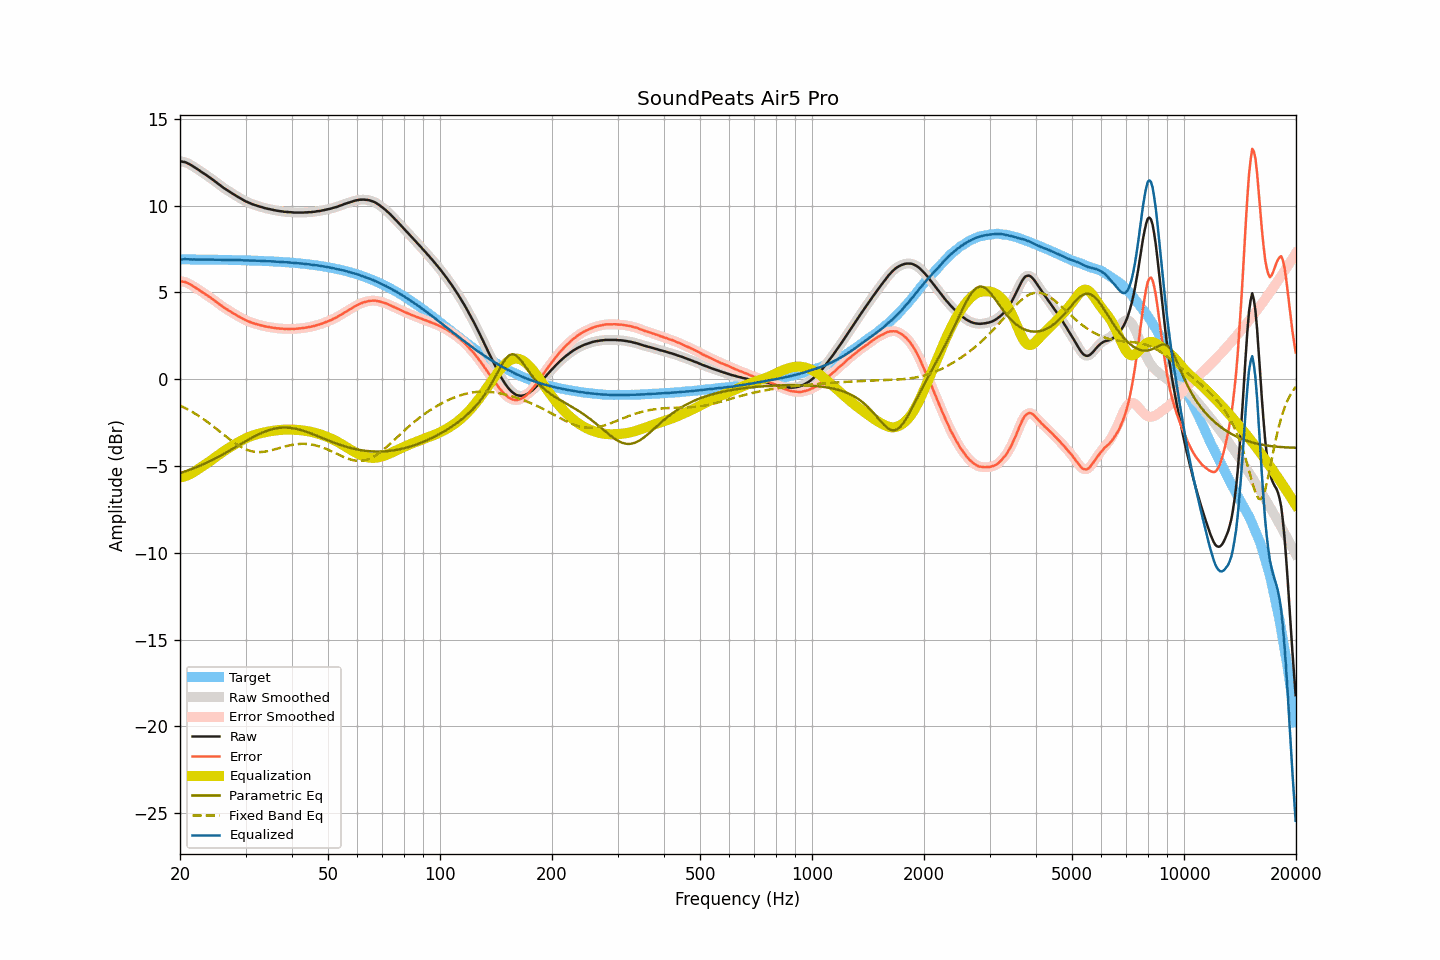

Values plotted in this chart, from the file beside it:
frequency, raw, smoothed, error, error_smoothed, equalization, parametric_eq, fixed_band_eq, equalized_raw, equalized_smoothed, target
20.00, 12.56, 12.56, 5.65, 5.65, -5.66, -5.41, -1.51, 6.89, 6.89, 6.91
20.20, 12.55, 12.55, 5.64, 5.64, -5.64, -5.38, -1.56, 6.90, 6.90, 6.91
20.40, 12.53, 12.53, 5.62, 5.63, -5.62, -5.35, -1.60, 6.91, 6.91, 6.91
20.61, 12.52, 12.51, 5.61, 5.60, -5.59, -5.32, -1.65, 6.93, 6.92, 6.91
20.81, 12.48, 12.48, 5.57, 5.57, -5.56, -5.28, -1.70, 6.92, 6.92, 6.91
21.02, 12.44, 12.44, 5.53, 5.53, -5.52, -5.25, -1.75, 6.92, 6.92, 6.91
21.23, 12.39, 12.39, 5.48, 5.48, -5.48, -5.22, -1.80, 6.91, 6.91, 6.90
21.44, 12.34, 12.34, 5.43, 5.43, -5.43, -5.18, -1.85, 6.90, 6.90, 6.90
21.66, 12.28, 12.28, 5.38, 5.38, -5.38, -5.15, -1.90, 6.90, 6.90, 6.90
21.87, 12.23, 12.22, 5.32, 5.32, -5.32, -5.11, -1.96, 6.91, 6.90, 6.90
22.09, 12.16, 12.16, 5.26, 5.26, -5.26, -5.07, -2.02, 6.90, 6.90, 6.90
22.31, 12.10, 12.10, 5.20, 5.20, -5.20, -5.04, -2.07, 6.90, 6.90, 6.90
22.54, 12.04, 12.03, 5.14, 5.13, -5.14, -5.00, -2.13, 6.90, 6.90, 6.90
22.76, 11.97, 11.97, 5.07, 5.07, -5.07, -4.96, -2.20, 6.89, 6.90, 6.90
22.99, 11.91, 11.91, 5.01, 5.01, -5.01, -4.92, -2.26, 6.89, 6.90, 6.90
23.22, 11.85, 11.85, 4.95, 4.95, -4.95, -4.88, -2.32, 6.90, 6.89, 6.90
23.45, 11.79, 11.78, 4.89, 4.89, -4.89, -4.83, -2.39, 6.90, 6.90, 6.90
23.69, 11.72, 11.72, 4.82, 4.83, -4.83, -4.79, -2.46, 6.89, 6.90, 6.89
23.92, 11.66, 11.66, 4.76, 4.76, -4.76, -4.75, -2.52, 6.89, 6.89, 6.89
24.16, 11.60, 11.59, 4.70, 4.70, -4.70, -4.70, -2.59, 6.90, 6.89, 6.89
24.40, 11.53, 11.53, 4.64, 4.64, -4.63, -4.65, -2.66, 6.89, 6.89, 6.89
24.65, 11.46, 11.46, 4.57, 4.57, -4.57, -4.61, -2.74, 6.89, 6.89, 6.89
24.89, 11.39, 11.39, 4.50, 4.50, -4.50, -4.56, -2.81, 6.89, 6.89, 6.89
25.14, 11.32, 11.32, 4.43, 4.43, -4.43, -4.51, -2.88, 6.89, 6.89, 6.89
25.39, 11.25, 11.25, 4.36, 4.36, -4.36, -4.46, -2.95, 6.89, 6.89, 6.89
25.65, 11.18, 11.18, 4.29, 4.29, -4.29, -4.41, -3.03, 6.88, 6.88, 6.88
25.91, 11.11, 11.11, 4.23, 4.22, -4.23, -4.36, -3.10, 6.88, 6.88, 6.88
26.16, 11.04, 11.04, 4.16, 4.16, -4.16, -4.31, -3.18, 6.87, 6.88, 6.88
26.43, 10.98, 10.98, 4.10, 4.10, -4.10, -4.26, -3.25, 6.88, 6.88, 6.88
26.69, 10.92, 10.92, 4.04, 4.04, -4.04, -4.21, -3.32, 6.88, 6.88, 6.88
26.96, 10.86, 10.86, 3.98, 3.98, -3.98, -4.15, -3.40, 6.88, 6.88, 6.88
27.23, 10.80, 10.80, 3.92, 3.92, -3.92, -4.10, -3.47, 6.88, 6.88, 6.87
27.50, 10.74, 10.74, 3.87, 3.87, -3.87, -4.05, -3.54, 6.87, 6.87, 6.87
27.77, 10.68, 10.68, 3.81, 3.81, -3.81, -3.99, -3.61, 6.87, 6.87, 6.87
28.05, 10.63, 10.62, 3.76, 3.75, -3.75, -3.94, -3.67, 6.87, 6.87, 6.87
28.33, 10.57, 10.57, 3.70, 3.70, -3.70, -3.88, -3.73, 6.87, 6.87, 6.87
28.62, 10.51, 10.51, 3.64, 3.65, -3.65, -3.83, -3.79, 6.86, 6.87, 6.86
28.90, 10.46, 10.46, 3.60, 3.59, -3.59, -3.77, -3.85, 6.86, 6.86, 6.86
29.19, 10.41, 10.40, 3.55, 3.54, -3.54, -3.72, -3.90, 6.87, 6.86, 6.86
29.48, 10.35, 10.35, 3.49, 3.49, -3.49, -3.67, -3.95, 6.85, 6.86, 6.86
29.78, 10.30, 10.30, 3.44, 3.44, -3.45, -3.61, -4.00, 6.85, 6.85, 6.85
30.08, 10.25, 10.25, 3.40, 3.40, -3.40, -3.56, -4.04, 6.85, 6.85, 6.85
30.38, 10.21, 10.21, 3.36, 3.36, -3.36, -3.51, -4.08, 6.85, 6.85, 6.85
30.68, 10.17, 10.17, 3.32, 3.32, -3.32, -3.45, -4.11, 6.85, 6.85, 6.85
30.99, 10.13, 10.13, 3.28, 3.28, -3.28, -3.40, -4.13, 6.84, 6.84, 6.84
31.30, 10.09, 10.09, 3.25, 3.25, -3.25, -3.35, -4.16, 6.84, 6.84, 6.84
31.61, 10.06, 10.06, 3.22, 3.22, -3.22, -3.30, -4.17, 6.84, 6.84, 6.84
31.93, 10.03, 10.03, 3.19, 3.19, -3.19, -3.26, -4.18, 6.84, 6.83, 6.83
32.24, 10.00, 10.00, 3.17, 3.17, -3.16, -3.21, -4.19, 6.83, 6.83, 6.83
32.57, 9.97, 9.97, 3.14, 3.14, -3.14, -3.17, -4.20, 6.83, 6.83, 6.83
32.89, 9.94, 9.94, 3.11, 3.12, -3.12, -3.12, -4.19, 6.82, 6.83, 6.82
33.22, 9.92, 9.91, 3.10, 3.09, -3.09, -3.08, -4.19, 6.82, 6.82, 6.82
33.55, 9.89, 9.89, 3.07, 3.07, -3.07, -3.04, -4.18, 6.82, 6.82, 6.82
33.89, 9.86, 9.86, 3.05, 3.05, -3.05, -3.01, -4.17, 6.81, 6.81, 6.81
34.23, 9.84, 9.84, 3.03, 3.03, -3.03, -2.97, -4.15, 6.81, 6.81, 6.81
34.57, 9.82, 9.82, 3.01, 3.01, -3.01, -2.94, -4.13, 6.80, 6.80, 6.80
34.92, 9.80, 9.80, 3.00, 3.00, -3.00, -2.91, -4.11, 6.80, 6.80, 6.80
35.27, 9.78, 9.78, 2.98, 2.98, -2.98, -2.89, -4.09, 6.80, 6.80, 6.79
35.62, 9.76, 9.76, 2.97, 2.97, -2.97, -2.86, -4.06, 6.79, 6.79, 6.79
35.97, 9.74, 9.74, 2.95, 2.95, -2.95, -2.84, -4.04, 6.78, 6.78, 6.78
... 635 more rows
